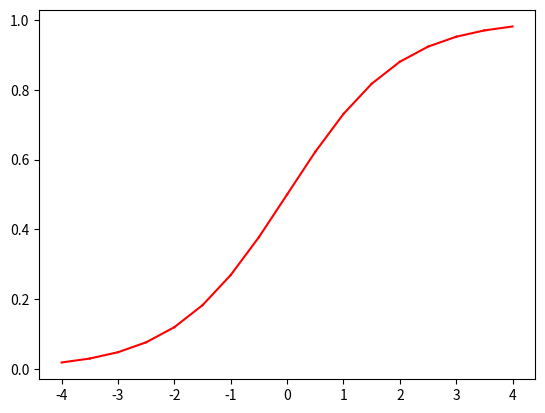

Reproduce this figure in Python. (Note: this script raises an exception after producing the figure.)

import math
import numpy as np
import pylab
from matplotlib import pyplot
from matplotlib import collections

SCALE = 2**16 # for double to fixed-point conversion

def logistic(x):
    return 1 / (1 + math.e**(-x))

def convert_to_fixed_point_hex(f):
    fp = np.int32(SCALE * f)
    if fp < 0:
        fp = 2**32 + 1 + fp
    output = hex(fp)[2:]
    if output[-1] == 'L':
        output = output[:-1]
    return "0x" + (8 - len(output)) * '0' + output

lower_bound, upper_bound = (-4, +4)
n = 16 # number of linear segments

# generate evenly-spaced points on the function
delta = (upper_bound - lower_bound) / float(n)
points = []
x = lower_bound
for i in range(n + 1):
    y = logistic(x)
    points.append((x, y))
    x += delta

# display the piecewise linear approximation
lines = []
for i in range(len(points) - 1):
    a = (points[i][0], points[i + 1][0])
    b = (points[i][1], points[i + 1][1])
    lines.append(a)
    lines.append(b)
    lines.append('r')
pyplot.plot(*lines)
pylab.show()

# convert list of points to list of lines in (x1, x2, slope, y-intercept) format
lines = []
for i in range(len(points) - 1):
    p1, p2 = points[i], points[i + 1]
    slope = (p2[1] - p1[1]) / (p2[0] - p1[0])
    intercept = p1[1] - (slope * p1[0])
    lines.append((p1[0], p2[0], slope, intercept))

# convert every value in the list on lines to strings of fixed-point hexadecimal
new_lines = []
for line in lines:
    new_lines.append(tuple(map(convert_to_fixed_point_hex, line)))

for line in new_lines:
    print("obliv if (oexponent >= {}) {{\n    obliv if (oexponent < {}) {{\n        ooutput = {} * oexponent + {};\n    }}\n}}".format(line[0], line[1], line[2], line[3]))

